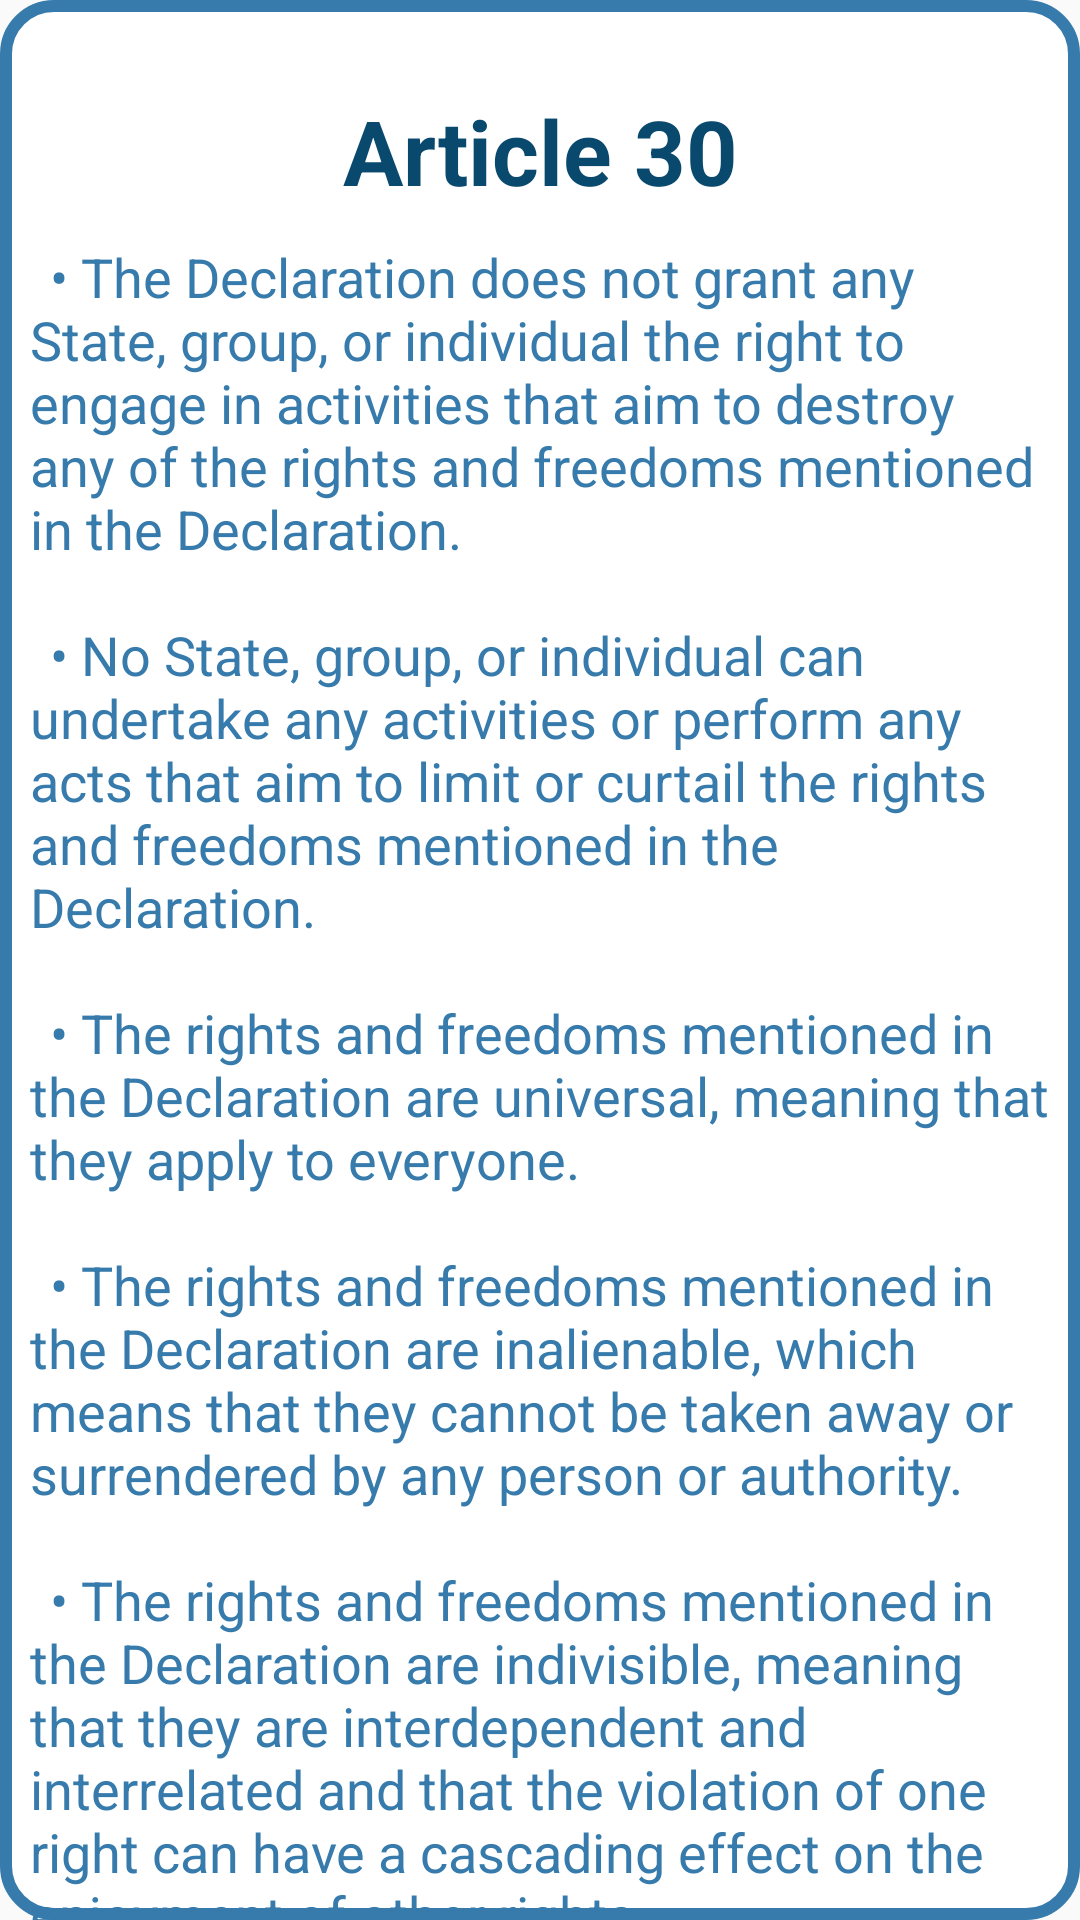

Layout XML and referenced resources for this Android screen:
<!-- AndroidManifest.xml: application theme AppTheme -->
<!-- res/layout/fragment_f30.xml -->
<?xml version="1.0" encoding="utf-8"?>
<FrameLayout xmlns:android="http://schemas.android.com/apk/res/android"
    xmlns:tools="http://schemas.android.com/tools"
    android:layout_width="match_parent"
    android:layout_height="match_parent"
    android:background="@drawable/custom_edittext">
    

    <TextView
        android:layout_width="match_parent"
        android:layout_height="wrap_content"
        android:layout_marginTop="30dp"
        android:layout_marginBottom="30dp"
        android:gravity="center"
        android:text="Article 30"
        android:textColor="@color/dark_blue"
        android:textSize="30sp"
        android:textStyle="bold" />


    <TextView
        android:layout_width="match_parent"
        android:layout_height="wrap_content"
        android:textColor="@color/light_blue"
        android:layout_marginTop="80dp"
        android:layout_marginLeft="10dp"
        android:layout_marginRight="10dp"
        android:text="@string/Article30"
        android:textSize="18sp"/>
</FrameLayout>
<!-- resources referenced by this layout -->
<resources>
  <color name="dark_blue">#0A496E</color>
  <color name="light_blue">#377BAC</color>
  <!-- drawable custom_edittext (drawable) -->
  <shape xmlns:android="http://schemas.android.com/apk/res/android">
      <solid android:color="@android:color/white" /> 
      <stroke
          android:color="@color/light_blue" android:width="4dp" /> 
      <corners android:radius="16dp" /> 
  </shape>
  <string name="Article30">\t• The Declaration does not grant any State, group, or individual the right to engage in activities that aim to destroy any of the rights and freedoms mentioned in the Declaration.\n\n \t• No State, group, or individual can undertake any activities or perform any acts that aim to limit or curtail the rights and freedoms mentioned in the Declaration.\n\n \t• The rights and freedoms mentioned in the Declaration are universal, meaning that they apply to everyone.\n\n \t• The rights and freedoms mentioned in the Declaration are inalienable, which means that they cannot be taken away or surrendered by any person or authority.\n\n \t• The rights and freedoms mentioned in the Declaration are indivisible, meaning that they are interdependent and interrelated and that the violation of one right can have a cascading effect on the enjoyment of other rights.\n\n</string>
  <style name="AppTheme" parent="Theme.AppCompat.Light.NoActionBar">
          
  
          
          <item name="colorPrimaryDark">@color/status_bar_color</item>
      </style>
  <color name="status_bar_color">#377BAC</color>
</resources>
